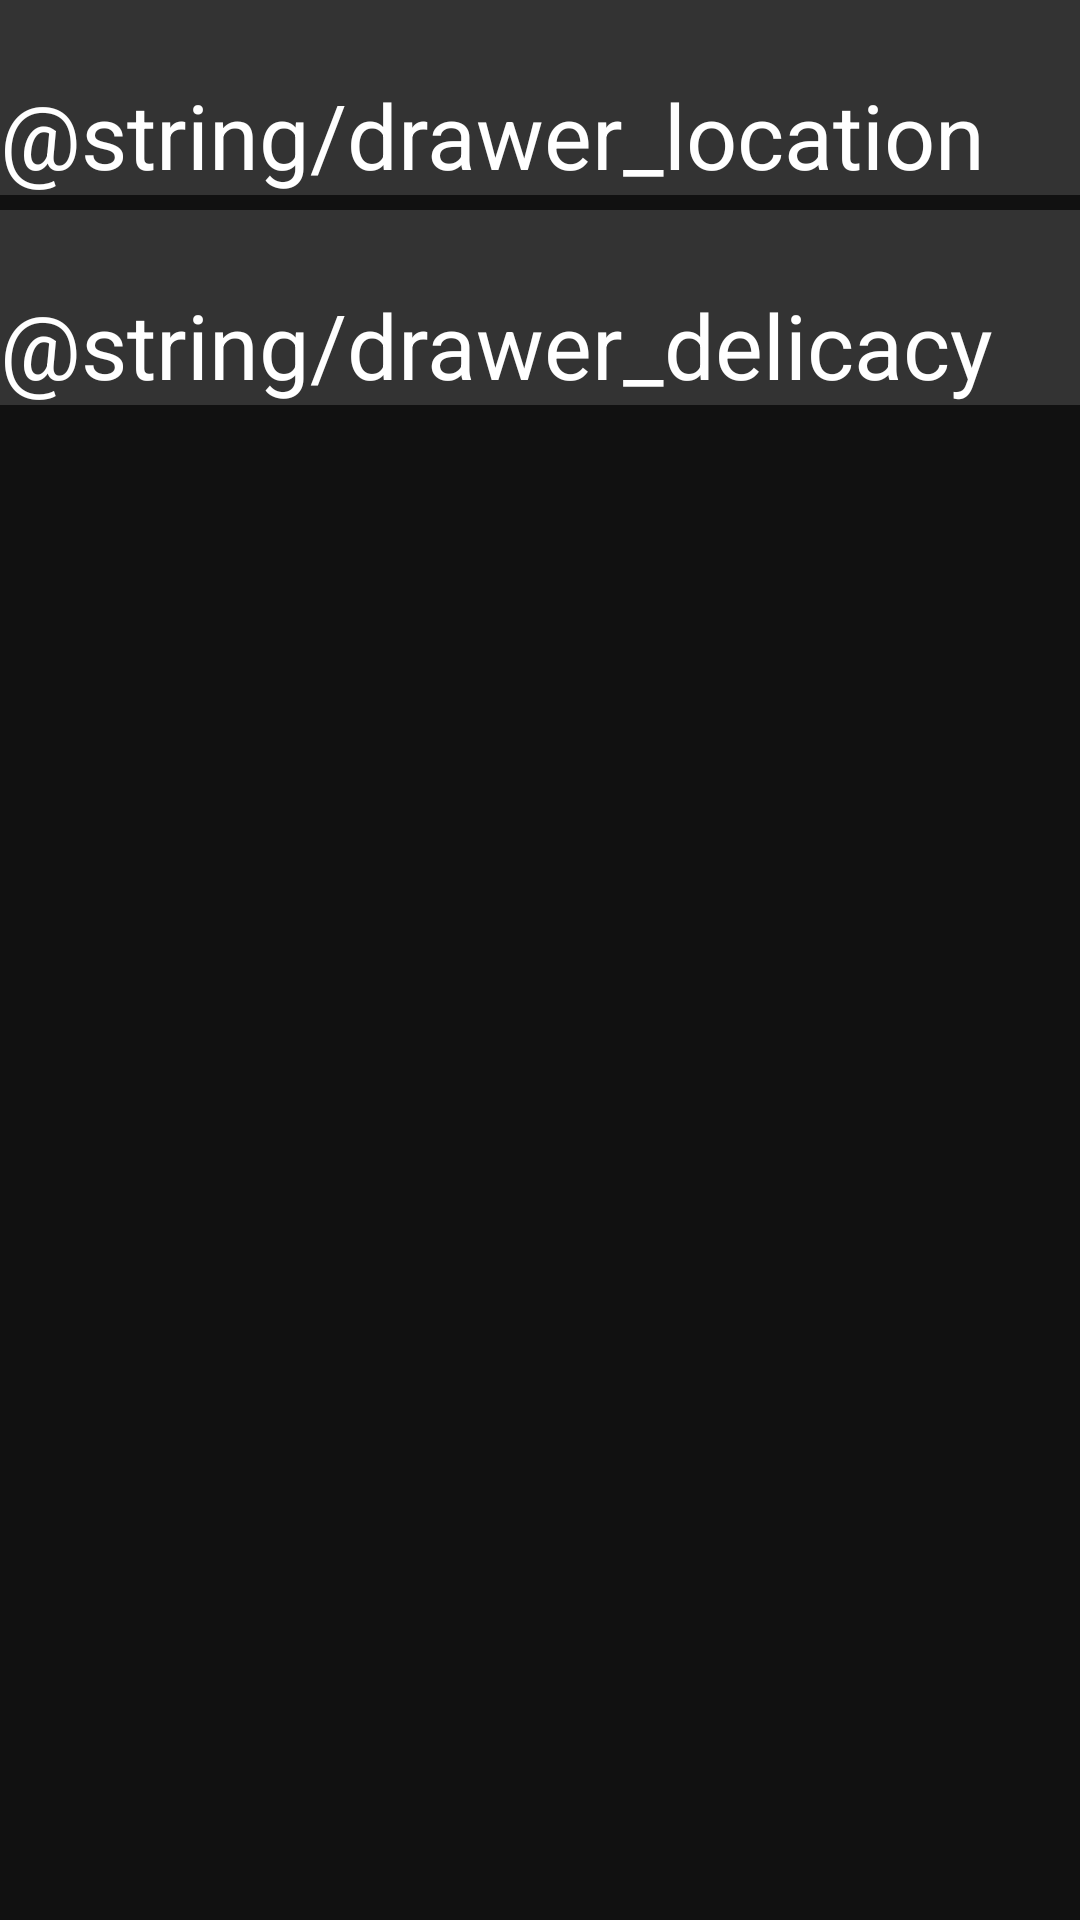

Produce the Android XML layout that renders to this screen, including the resource entries it uses.
<!-- AndroidManifest.xml: fallback theme Theme.MaterialComponents.DayNight.NoActionBar -->
<!-- res/layout/drawer.xml -->
<?xml version="1.0" encoding="utf-8"?>
<LinearLayout
        android:id="@+id/left_drawer"
        xmlns:android="http://schemas.android.com/apk/res/android"
        android:layout_width="240dp"
        android:layout_height="match_parent"
        android:orientation="vertical"
        android:layout_gravity="start"
        android:background="#111111"
        android:showDividers="middle"
        android:divider="@drawable/empty_tall_divider">
    <RelativeLayout
            android:id="@+id/city_drawer_button"
            style="@style/drawer_button"
            >
        <TextView
                android:text="@string/drawer_location"
                style="@style/drawer_primary_text"/>
    </RelativeLayout>
    <RelativeLayout
            android:id="@+id/delicacy_drawer_button"
            style="@style/drawer_button"
            >

        <TextView
                android:text="@string/drawer_delicacy"
                style="@style/drawer_primary_text"
                />
    </RelativeLayout>
</LinearLayout>
<!-- resources referenced by this layout -->
<resources>
  <!-- drawable empty_tall_divider (drawable) -->
  <?xml version="1.0" encoding="utf-8"?>
  <shape xmlns:android="http://schemas.android.com/apk/res/android">
      <size
              android:height="5dp"
              android:width="0dp"/>
  </shape>
  <style name="drawer_button">
          <item name="android:orientation">vertical</item>
          <item name="android:layout_width">match_parent</item>
          <item name="android:layout_height">@dimen/drawer_item_height</item>
          <item name="android:background">#333333</item>
      </style>
  <style name="drawer_primary_text">
          <item name="android:layout_width">match_parent</item>
          <item name="android:layout_height">wrap_content</item>
          <item name="android:textSize">@dimen/drawer_text_size</item>
          <item name="android:textColor">#ffffffff</item>
          <item name="android:layout_alignParentBottom">true</item>
      </style>
  <dimen name="drawer_item_height">65dp</dimen>
  <dimen name="drawer_text_size">30dp</dimen>
</resources>
